Image classification data set "naruto handsign data" (ericwang10/naruto-hand-signs-identifier on GitHub). Class labels (7): bird hand sign, boar hand sign, dog hand sign, dragon hand sign, hare hand sign, horse hand sign, monkey hand sign.

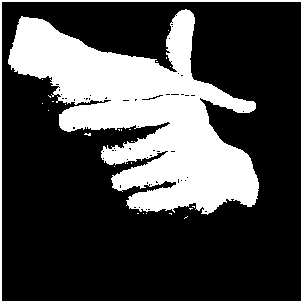
Label: hare hand sign

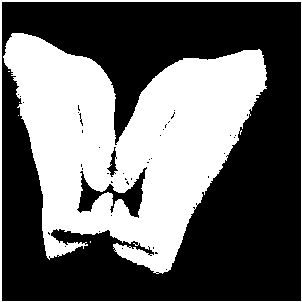
Label: boar hand sign

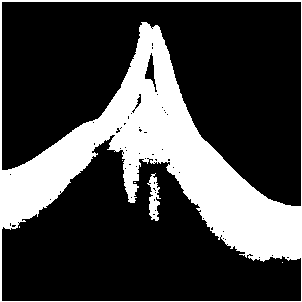
Label: bird hand sign

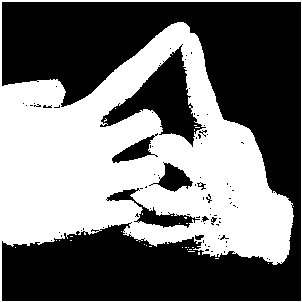
Label: horse hand sign

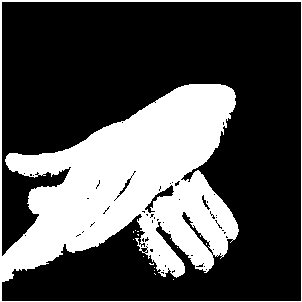
Label: dog hand sign

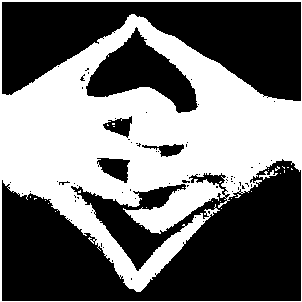
Label: dragon hand sign
